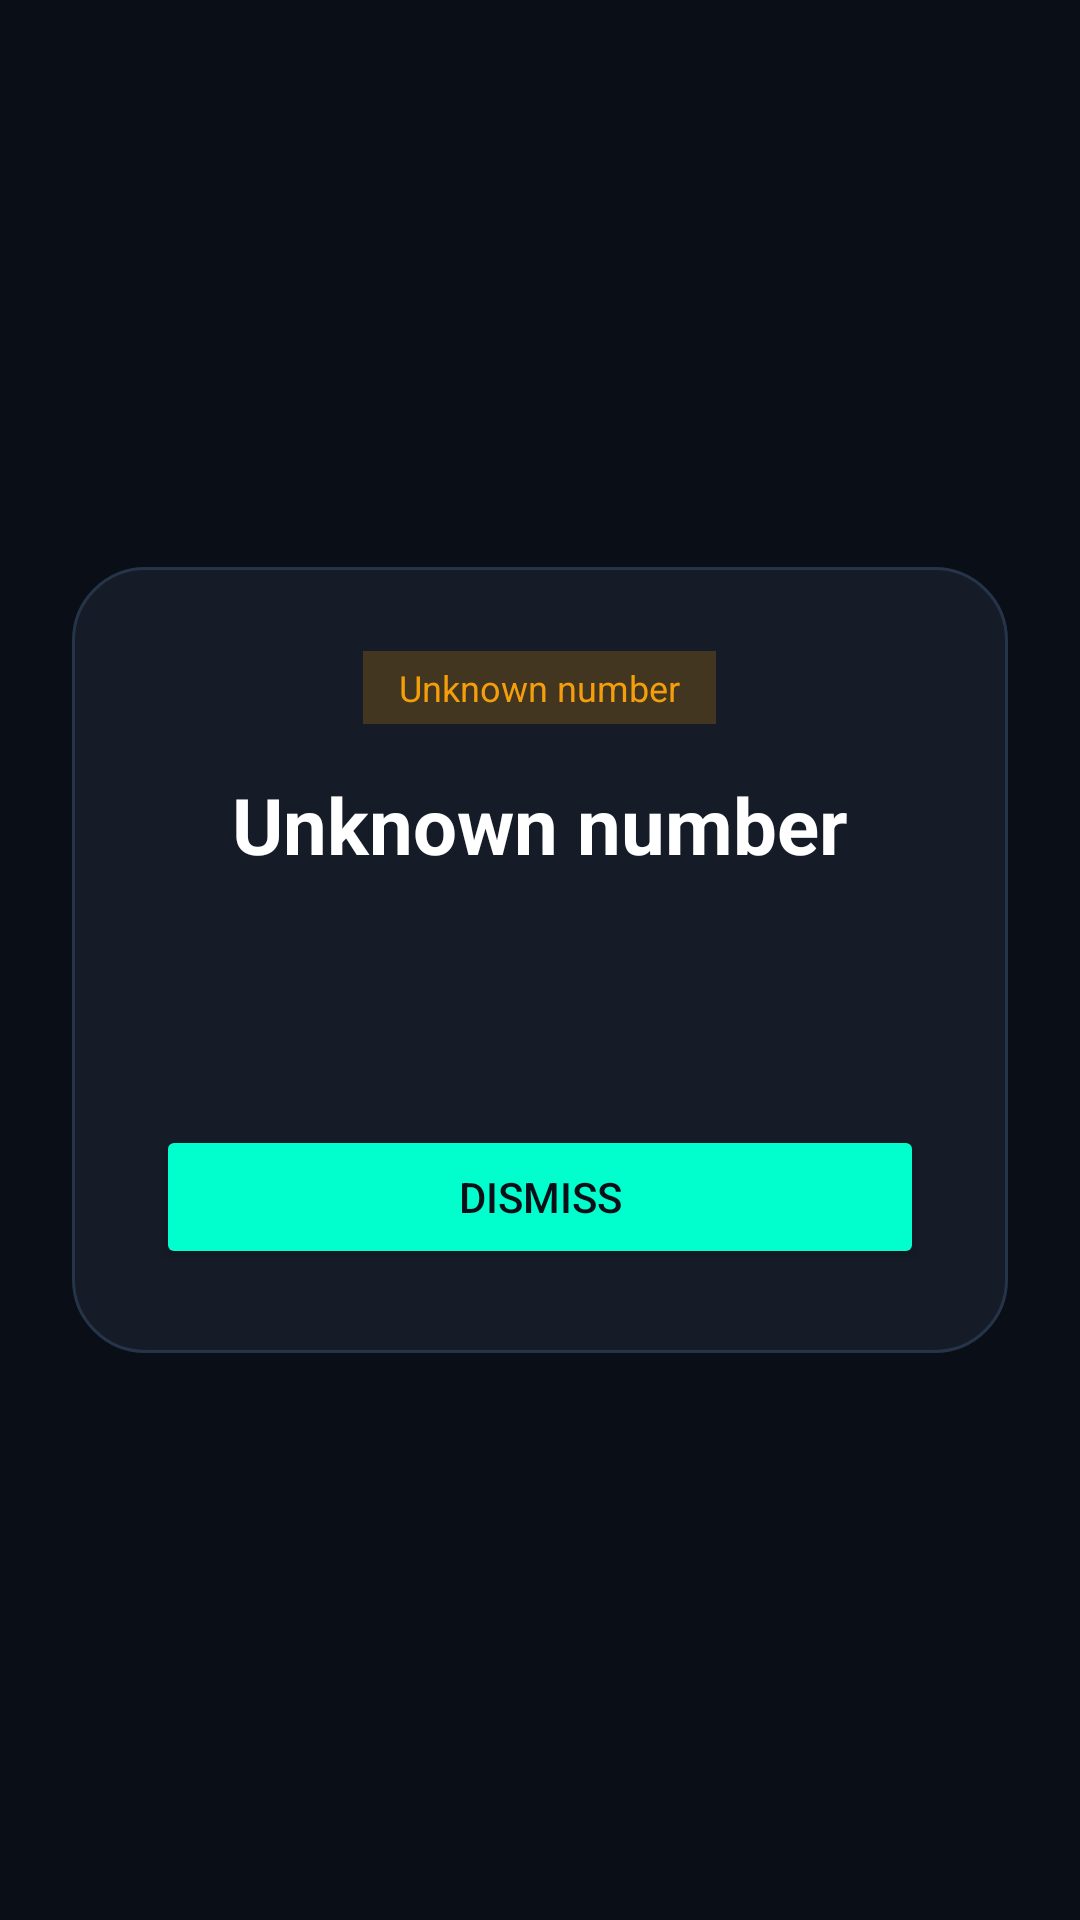

Produce the Android XML layout that renders to this screen, including the resource entries it uses.
<!-- AndroidManifest.xml: application theme Theme.NexusNova -->
<!-- res/layout/activity_incoming_call.xml -->
<?xml version="1.0" encoding="utf-8"?>
<FrameLayout xmlns:android="http://schemas.android.com/apk/res/android"
    android:layout_width="match_parent"
    android:layout_height="match_parent"
    android:background="#E60B0F17">

    <LinearLayout
        android:layout_width="match_parent"
        android:layout_height="wrap_content"
        android:layout_gravity="center"
        android:layout_margin="24dp"
        android:background="@drawable/bg_call_card"
        android:orientation="vertical"
        android:padding="28dp">

        <TextView
            android:id="@+id/callBadge"
            android:layout_width="wrap_content"
            android:layout_height="wrap_content"
            android:layout_gravity="center_horizontal"
            android:background="#33F59E0B"
            android:paddingHorizontal="12dp"
            android:paddingVertical="4dp"
            android:text="Unknown number"
            android:textColor="#F59E0B"
            android:textSize="12sp" />

        <TextView
            android:id="@+id/callName"
            android:layout_width="match_parent"
            android:layout_height="wrap_content"
            android:layout_marginTop="16dp"
            android:gravity="center"
            android:text="Unknown number"
            android:textColor="#FFFFFF"
            android:textSize="26sp"
            android:textStyle="bold" />

        <TextView
            android:id="@+id/callPhone"
            android:layout_width="match_parent"
            android:layout_height="wrap_content"
            android:layout_marginTop="8dp"
            android:gravity="center"
            android:textColor="#00FFCC"
            android:textSize="16sp" />

        <TextView
            android:id="@+id/callAddress"
            android:layout_width="match_parent"
            android:layout_height="wrap_content"
            android:layout_marginTop="10dp"
            android:gravity="center"
            android:textColor="#94A3B8"
            android:textSize="14sp" />

        <Button
            android:id="@+id/btnClose"
            android:layout_width="match_parent"
            android:layout_height="wrap_content"
            android:layout_marginTop="24dp"
            android:backgroundTint="#00FFCC"
            android:text="Dismiss"
            android:textColor="#0B0F17" />
    </LinearLayout>
</FrameLayout>
<!-- resources referenced by this layout -->
<resources>
  <!-- drawable bg_call_card (drawable) -->
  <?xml version="1.0" encoding="utf-8"?>
  <shape xmlns:android="http://schemas.android.com/apk/res/android"
      android:shape="rectangle">
      <solid android:color="#151B27" />
      <corners android:radius="24dp" />
      <stroke android:width="1dp" android:color="#263449" />
  </shape>
  <style name="Theme.NexusNova" parent="Theme.MaterialComponents.DayNight.NoActionBar">
          <item name="colorPrimary">#00FFCC</item>
          <item name="colorPrimaryVariant">#00CCAA</item>
          <item name="colorOnPrimary">#0B0F17</item>
          <item name="android:statusBarColor">#0B0F17</item>
          <item name="android:navigationBarColor">#0B0F17</item>
          <item name="android:windowBackground">#0B0F17</item>
      </style>
</resources>
